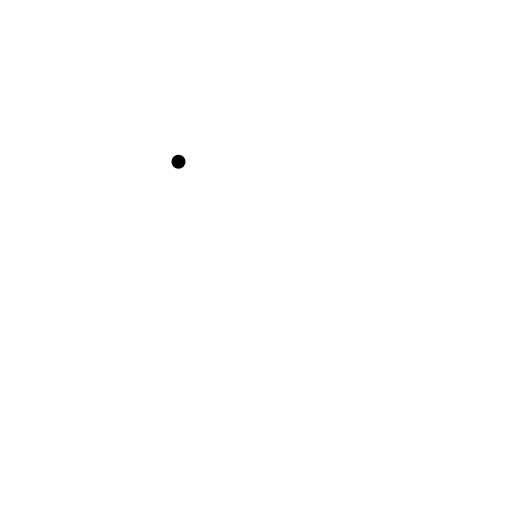
t = 0.00 s
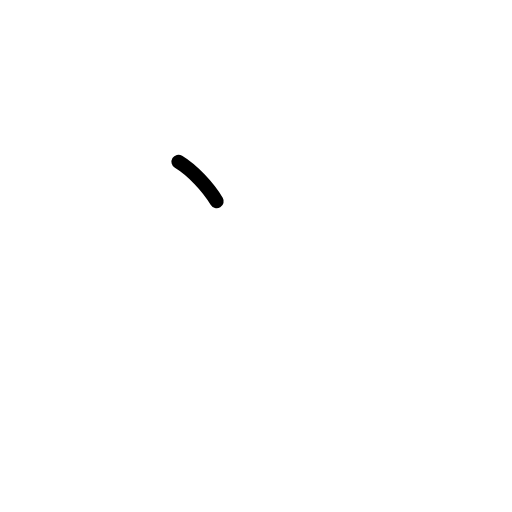
t = 0.25 s
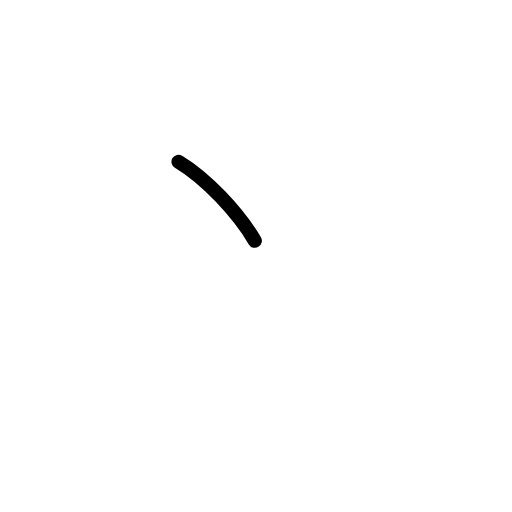
t = 0.50 s
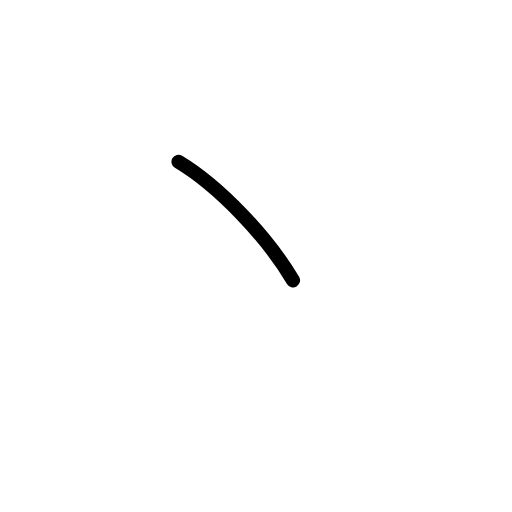
t = 0.75 s
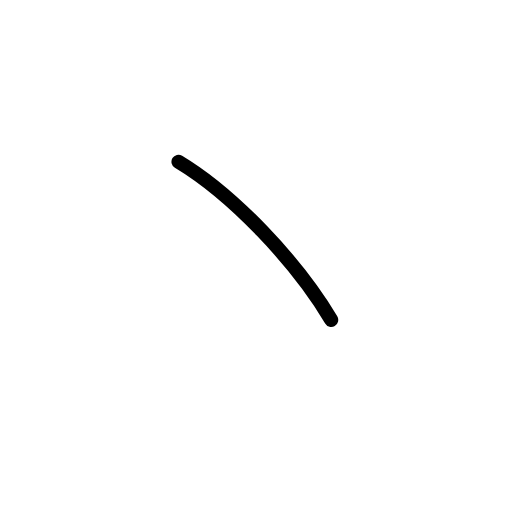
t = 1.00 s

The animated SVG that drew these frames (rendered in a browser with its animation timeline set to each time). Animation: 1 SMIL element (animate=1); one cycle of 1.00 s.

<?xml version="1.0" encoding="UTF-8"?>
<!--
AniKanjiVG is licensed by CC-BY-SA Paul C. Sommerhoff (https://bitbucket.org/sommerhoff/anikanjivg).
AniKanjiVG uses KanjiVG which is licensed by CC-BY-SA Ulrich Apel (http://kanjivg.tagaini.net).
See also http://creativecommons.org/licenses/by-sa/3.0/
-->
<svg xmlns:kvg='http://kanjivg.tagaini.net' xmlns='http://www.w3.org/2000/svg' width='109' height='109' viewBox='0 0 109 109' style='fill:none;stroke:#000000;stroke-width:3;stroke-linecap:round;stroke-linejoin:round;' id="kvg:kanji_030fd"><g id="kvg:030fd"><path id="kvg:030fd-s1" d="M38,34.43c11.54,6.93,25.17,21.29,32.51,33.67"><animate attributeName="d" begin="0.0s" dur="1.0s" from="M38,34.43C38,34.43,38,34.43,38,34.43" to="M38,34.43c11.54,6.93,25.17,21.29,32.51,33.67" />
</path>
</g>
</svg>
